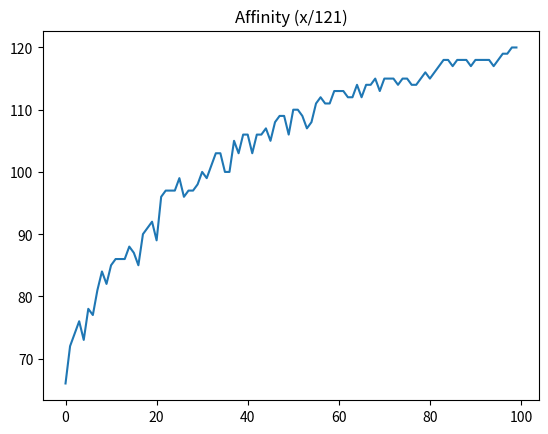

Generate this figure with matplotlib:
'''
Clonal selection algorithms are inspired by the vertebrate immune system

    Clonal selection algorithm
    Negative selection algorithm
    Algorithms based on immune cell networks
    Dendritic cell algorithms

Similar to Darwinian evolution.

Main application
    Classification
    Pattern detection
    Anomaly detection
    Information-Cyber security
    Optimization for mathematical functions

1. Generation of antibody population
2. Selection of antibodies with most affinity
3. Cloning the most promising antibodies
4. Hypermutation of antibodies according to affinity

Generation of antibody population
Set fitness function
For each i of 1 to num
    For each antibody
        Calculate fitness
    Select n-best antibodies
    For each j of 1 to n-best
        Perform cloning proportionally to affinity
        Perform hyper-mutation inversely proportional to affinity

DIGIT RECOGNITION ( pattern recognition )
    digit 8 drawn in a 11x11 matrix        

'''

import random
import numpy as np
import matplotlib.pyplot as plt


number = [  0,0,0,0,0,0,0,0,0,0,0,
            0,0,0,1,1,1,1,1,0,0,0,
            0,0,1,0,0,0,0,0,1,0,0,
            0,0,1,0,0,0,0,0,1,0,0,
            0,0,1,0,0,0,0,0,1,0,0,
            0,0,0,1,1,1,1,1,0,0,0,
            0,0,1,0,0,0,0,0,1,0,0,
            0,0,1,0,0,0,0,0,1,0,0,
            0,0,1,0,0,0,0,0,1,0,0,
            0,0,0,1,1,1,1,1,0,0,0,
            0,0,0,0,0,0,0,0,0,0,0] #antigen

def antibody():
    positions = []
    for i in range(121):
        positions.append(random.randint(0,1))
    return positions

def population(quant):
    population = []
    for i in range(quant):
        population.append(antibody())
    return population

def affinity(antibody,antigen):
    score = 0
    count = 0
    while count < len(antibody):
        if antibody[count] == antigen[count]:
            score += 1
        count += 1
    return score

def affin_antibodies(pop_antibodies):
    affin_antibodies = []
    for i in pop_antibodies:
        afin_antibody = []
        afin_antibody.append(affinity(i,number))
        afin_antibody.append(i)
        affin_antibodies.append(afin_antibody)
    return affin_antibodies

def selec(affinity,numberAB):
    sortted = sorted(affinity)
    reverse = sortted[::-1]
    bests = reverse[:numberAB]
    return bests

def cloning(cloning,bests):
    
    # bests [affinity, [gene]]
    # clones matrix will have the same design as bests. 
    # X amount of copies of bests[0]
    # Y amount of copies of bests[1] etc...
    # X,Y etc are calculated and saved in clonings variable

    clones = []
    affinities = [x[0] for x in bests]
    summ = sum(affinities)
    anti = [x[1] for x in bests]
    # amount of clones for each best element. the better its affinity the more clonings
    clonings = [round((c/summ)*cloning) for c in affinities]

    count = 0
    while count < len(clonings):
        for i in range(clonings[count]):
            double = []
            double.append(affinities[count])
            double.append(anti[count])
            clones.append(double)
        count += 1
    return clones

def hypermutation(clones,factor):
    hypermutated = []
    clones = [x[1] for x in clones]
    for i in clones:
        aff = affinity(i,number)
        hypRate = (1-(aff/121))*factor
        hyperm = []
        for j in i:
            rand = random.random()
            if rand <= hypRate:
                if j == 0:
                    hyperm.append(1)
                if j == 1:
                    hyperm.append(0)
            else:
                hyperm.append(j)
        hypermutated.append(hyperm)
    return hypermutated

#====   TEST 01 BEGIN   ====#

# pop = population(20)
# afin = affin_antibodies(pop)
# sel = selec(afin,5)
# for i in sel:
#     print(i)

# print()

# for i in afin:
#     print(i)

#====   TEST 01 END     ====#

#====   TEST 02 BEGIN   ====#

# pop = population(20)
# afin = affin_antibodies(pop)
# sel = selec(afin,3)
# cloned = cloning(17,sel)

# for i in cloned:
#   print(i[1])

# print()

# for i in afin:
#   print(i)

# print(len(cloned))

#====   TEST 02 END     ====#

pop = population(30)
firsts = []

for i in range(100):
    affins = affin_antibodies(pop)
    bests = selec(affins,4)
    clon = cloning(25,bests)
    hipermut = hypermutation(clon,0.1)
    nNews = len(pop) - len(hipermut)
    for i in range(nNews):
        hipermut.append(antibody())
    pop = hipermut
    print(pop[0])
    print(affinity(pop[0],number))
    firsts.append(affinity(pop[0],number))
    print()

    picture = pop[0]
    array_image = []
    init = 0
    end = 11
    while end < (len(picture)-1):
        array = picture[init:end]
        array_image.append(array)
        init += 11
        end += 11

    image = np.array(array_image)
    # Comment out to show the number pattern be created progressively
    # fig,ax = plt.subplots()
    # im = ax.imshow(image)
    # ax.set_title('Number')
    # fig.tight_layout()
    # plt.show()

plt.plot(firsts)
plt.title('Affinity (x/121)')
plt.show()